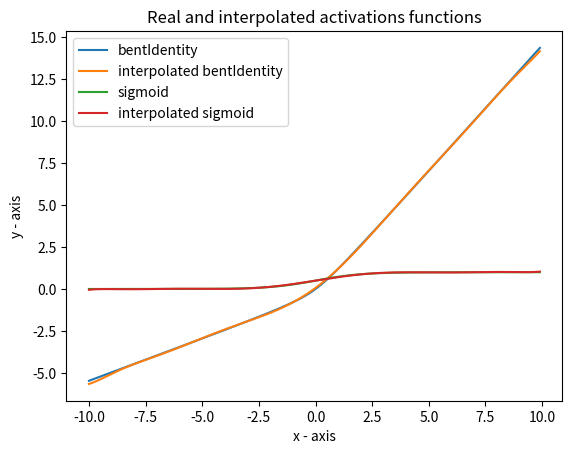

Recreate this plot in Python.
from math import sqrt, exp

def polynome_specialisation(x, coefs):
    '''
    Horner algorithm
    '''
    value = 0
    for c in reversed(coefs):
        value *= x
        value += c
    return value

def bentIdentity(x):
    return (np.sqrt(x*x + 1) - 1) / 2 + x

def sigmoid(x):
    return 1 / (1 + exp(-x))

def approx_bentIdentity(x):
    '''
    Interpolation over [-10, 10].
    Ref:https://mortendahl.github.io/2017/04/17/private-deep-learning-with-mpc/#approximating-sigmoid
    '''
    coefs = [0.0643856681, 1.0, 0.1423387434, 0.0, -0.0039900774, 0.0, 7.60809e-5, 0.0, -7.114e-07, 0.0, 2.5e-9 ]
    return polynome_specialisation(x, coefs)

def approx_sigmoid(x):
    '''
    Interpolation over [-10, 10].
    Ref:https://mortendahl.github.io/2017/04/17/private-deep-learning-with-mpc/#approximating-sigmoid
    '''
    coefs = [1/2, 0.2159198015, 0, -0.0082176259, 0, 0.0001825597, 0, -0.0000018848, 0, 0.0000000072]
    return polynome_specialisation(x, coefs)

if __name__ == "__main__":
    import matplotlib.pyplot as plt
    import numpy as np

    #Bent Identity
    X = np.arange(-10, 10, 0.1)
    y_bent = [bentIdentity(x) for x in X]
    y_bent_approx = [approx_bentIdentity(x) for x in X]
    plt.plot(X, y_bent, label="bentIdentity")
    plt.plot(X, y_bent_approx, label="interpolated bentIdentity")

    #Sigmoid
    y_sig = [sigmoid(x) for x in X]
    y_sig_approx = [approx_sigmoid(x) for x in X]
    plt.plot(X, y_sig, label="sigmoid")
    plt.plot(X, y_sig_approx, label="interpolated sigmoid")

    plt.xlabel('x - axis') 
    plt.ylabel('y - axis') 
    plt.title('Real and interpolated activations functions') 
    plt.legend()
    plt.show()



